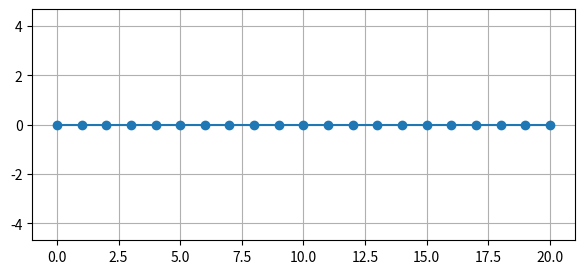

Source code (Python): (Note: this script raises an exception after producing the figure.)
# ++++++++++++++++++++++++++++++++++++++++++++++++++++++++++++++++++++++++++++ #
#                                                                              #
#                                                                              #
#                                                                              #
# ++++++++++++++++++++++++++++++++++++++++++++++++++++++++++++++++++++++++++++ #

import numpy as np
import scipy.sparse as spm
from scipy.sparse import *
from scipy.sparse.linalg import inv , spsolve, eigs
import matplotlib.pyplot as plt

# === Parameters ===
neigs = 8 
# === Define the srping system ===
# uniform spacing of the nodes of the undeformed system
nSpring = 20
nPoints = nSpring+1
xx = np.arange(0.,nPoints)
yy = np.zeros(nPoints)
rr = np.array([xx,yy])
# uniform mass, damping and stiffness distributions
m1 = 1. ; c1 = .00 ; k1 = 1.
mass = np.ones(nPoints) * m1 
damp = np.ones(nSpring) * c1 
stif = np.ones(nSpring) * k1 

print('\n === Spring system details ===')
print(' rr: ')
print(rr)
print(' mass: ', mass)
print(' damp: ', damp)
print(' stif: ', stif)
print(' -----------------------------')

plt.figure(1, figsize=(7,3) )
plt.plot(rr[0,:],rr[1,:],'-o')
plt.grid(True) , plt.axis('equal')

# === Build mass, damping and stiffness matrices ===
# - in sparse format (take a look at SciPy documentation for sparse mat format)
# -> Strategy 1.
#    - Build a coo_sparse mat (~ Matlab, incremental def by indices and values)
#    - Convert to csr_ or csc_sparse for arithmetic operations and slicing
ke = np.zeros(0) ; ce = np.zeros(0)
i1 = np.zeros(0) ; j1 = np.zeros(0)
for ie in range(nSpring):
    i1 = np.append( i1 , [ie,ie,ie+1,ie+1] )
    j1 = np.append( j1 , [ie,ie+1,ie,ie+1] )
    ke = np.append( ke , [k1,-k1,-k1,k1] )
    ce = np.append( ce , [c1,-c1,-c1,c1] )

print(' i1: ', i1)
print(' j1: ', j1)

K = spm.coo_matrix( (ke,(i1,j1)) )
C = spm.coo_matrix( (ce,(i1,j1)) )

me = m1*np.ones(nPoints) ; im = np.arange(0,nPoints) ; jm = im
M = spm.coo_matrix( (me,(im,jm)) )

# Constrained system
#
#    |o----o----o----o-- ... --o----o
#
#  [ Kuu Kud ] d/ [ u   ] + [ Cuu Cud ] d/ [ u   ] + [ Kuu Kud ][ u   ] = [ fu ]
#  [ Kdu Kdd ]dt^2[ u_d ]   [ Cdu Cdd ] dt [ u_d ]   [ Kdu Kdd ][ u_d ]   [ fd ]
# u  : free dofs
# u_d: constrained dofs (known)
# --> 
# Kuu u'' + Cuu u' + Kuu u = fu - Kud u_d'' + Cud u_d' + Kud u_d

K = spm.csr_matrix(K)
C = spm.csr_matrix(C)
M = spm.csr_matrix(M)
# Constrained dofs
i_d = [ 0 ]   # indices
u_d = [ 0.]   # values
i_n = np.setdiff1d( np.arange(0,nPoints), i_d )
print(' i_d: ', i_d)
print(' i_n: ', i_n)
Kuu = K[:,i_n] ; Kuu = Kuu[i_n,:]
Cuu = C[:,i_n] ; Cuu = Cuu[i_n,:]
Muu = M[:,i_n] ; Muu = Muu[i_n,:]

print(' Kuu.toarray(): ')
print(Kuu)
# print(K)
print(Kuu.toarray())
print(spm.coo_matrix(Kuu))
print(Kuu.tocoo)
print(Kuu.shape)
Asp = bmat([[None, spm.eye(len(i_n))], \
            [-spm.linalg.spsolve(Muu,Kuu) , \
             -spm.linalg.spsolve(Muu,Cuu)]])
print(' Asp: ')
print(Asp.toarray())

# check ----
# print(spm.csr_matrix(K))
print(' C: ')
# print(C)
print(C.toarray())
print(' M: ')
# print(M)
print(M.toarray())
# check ----

# === Eigenproblem of A, extended matrix ===
vals, vecs = eigs(Asp,k=neigs,which='SM')
print(' vals: ')
print(vals)
print(' vecs: ')
print(vecs)

plt.figure(101)
plt.plot(np.real(vals),np.imag(vals),'o')
plt.axis([-3, 3, -3, 3])
plt.grid(True)

plt.figure(102)
plt.plot(rr[0,1:],np.imag(vecs[0:nPoints-1,:]))

print(' vecs.shape[] :' ,vecs.shape)
print('  Muu.shape[] :' , Muu.shape)
m = np.zeros(neigs, dtype=complex)
for ie in range(neigs):
    m[ie] = np.conjugate(vecs[0:nPoints-1,ie].T) @ vecs[0:nPoints-1,ie]

print(' m: ', m)

plt.show()

